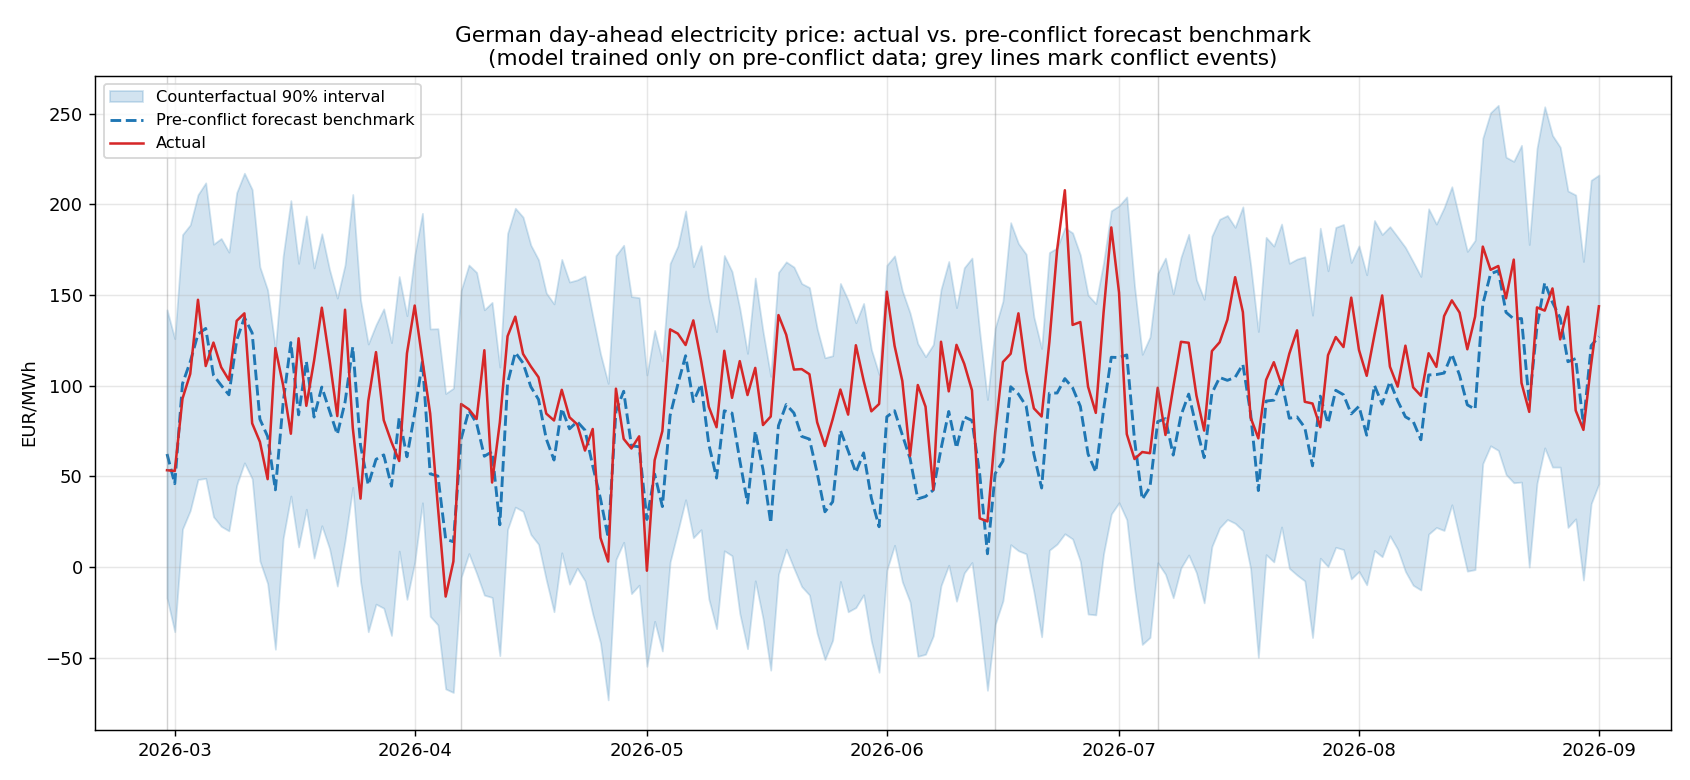

The data file committed next to this chart (first rows):
date, actual, counterfactual, cf_lower, cf_upper, episode, excess, outside_band
2026-02-28, 53.35, 62.32, -17.14, 141.9, 2026 Iran, -8.965, 0
2026-03-01, 52.93, 45.94, -35.74, 126, 2026 Iran, 6.999, 0
2026-03-02, 92.87, 101.1, 20.88, 183.3, 2026 Iran, -8.233, 0
2026-03-03, 106.5, 113.2, 31.11, 188.8, 2026 Iran, -6.687, 0
2026-03-04, 147.4, 128.4, 48.23, 205.4, 2026 Iran, 19, 0
2026-03-05, 110.9, 131.6, 48.9, 211.9, 2026 Iran, -20.74, 0
2026-03-06, 123.8, 105.8, 27.69, 178.1, 2026 Iran, 17.96, 0
2026-03-07, 110.2, 100.2, 22.38, 181.2, 2026 Iran, 9.962, 0
2026-03-08, 103.1, 94.96, 19.9, 173.7, 2026 Iran, 8.167, 0
2026-03-09, 135.8, 125, 45.01, 206.5, 2026 Iran, 10.8, 0
2026-03-10, 139.9, 137.6, 57.44, 217.2, 2026 Iran, 2.308, 0
2026-03-11, 79.25, 129.1, 48.66, 208.2, 2026 Iran, -49.87, 0
2026-03-12, 69.05, 81.54, 3.244, 165.5, 2026 Iran, -12.49, 0
2026-03-13, 48.44, 71.97, -9.178, 152.8, 2026 Iran, -23.53, 0
2026-03-14, 120.7, 42.53, -45.44, 120.3, 2026 Iran, 78.2, 1
2026-03-15, 100.3, 90.37, 15.62, 171.5, 2026 Iran, 9.931, 0
2026-03-16, 73.5, 123.8, 39.13, 202.1, 2026 Iran, -50.28, 0
2026-03-17, 126.2, 83.93, 11.01, 167.5, 2026 Iran, 42.23, 0
2026-03-18, 88.91, 113.5, 31.86, 193.7, 2026 Iran, -24.55, 0
2026-03-19, 113.8, 82.68, 4.884, 165, 2026 Iran, 31.11, 0
2026-03-20, 143, 99.24, 22.74, 183.8, 2026 Iran, 43.79, 0
2026-03-21, 114.3, 86.08, 10.07, 164, 2026 Iran, 28.26, 0
2026-03-22, 83.24, 73.14, -10.58, 148.3, 2026 Iran, 10.1, 0
2026-03-23, 141.9, 90.89, 14.59, 166.7, 2026 Iran, 51.03, 0
2026-03-24, 76.81, 121.4, 43.93, 205.5, 2026 Iran, -44.56, 0
2026-03-25, 37.69, 67.05, -7.888, 147.3, 2026 Iran, -29.36, 0
2026-03-26, 91.48, 45.21, -35.77, 123, 2026 Iran, 46.27, 0
2026-03-27, 118.5, 59.34, -20.51, 133.6, 2026 Iran, 59.18, 0
2026-03-28, 81, 61.82, -22.75, 142.4, 2026 Iran, 19.18, 0
2026-03-29, 68.88, 44.55, -37.82, 123.7, 2026 Iran, 24.33, 0
2026-03-30, 58.44, 82.53, 8.747, 160.2, 2026 Iran, -24.09, 0
2026-03-31, 117.8, 60.77, -17.88, 138.6, 2026 Iran, 57.06, 0
2026-04-01, 144.2, 84.86, 2.495, 172.1, 2026 Iran, 59.36, 0
2026-04-02, 114, 113.5, 35.43, 195.1, 2026 Iran, 0.5347, 0
2026-04-03, 84.64, 51.37, -27.24, 131.3, 2026 Iran, 33.27, 0
2026-04-04, 33.08, 50.13, -32.03, 131.5, 2026 Iran, -17.05, 0
2026-04-05, -16.34, 15.4, -67.31, 95.7, 2026 Iran, -31.74, 0
2026-04-06, 3.036, 13.87, -69.28, 98.61, 2026 Iran, -10.84, 0
2026-04-07, 89.89, 70.64, -5.775, 152.6, 2026 Iran, 19.24, 0
2026-04-08, 86.97, 86.35, 7.374, 166.6, 2026 Iran, 0.6199, 0
2026-04-09, 81.63, 79.19, -3.587, 162.5, 2026 Iran, 2.44, 0
2026-04-10, 119.6, 61.09, -15.56, 141.9, 2026 Iran, 58.48, 0
2026-04-11, 46.57, 63.61, -16.81, 146, 2026 Iran, -17.04, 0
2026-04-12, 79.73, 23.26, -48.96, 110.2, 2026 Iran, 56.47, 0
2026-04-13, 127.3, 101.4, 20.68, 184, 2026 Iran, 25.86, 0
2026-04-14, 138.1, 118.3, 33.02, 197.9, 2026 Iran, 19.77, 0
2026-04-15, 117.5, 112.5, 30.67, 193, 2026 Iran, 5.042, 0
2026-04-16, 110.7, 99.47, 17.94, 177.6, 2026 Iran, 11.22, 0
2026-04-17, 104.6, 92.37, 12.48, 169.5, 2026 Iran, 12.28, 0
2026-04-18, 84.59, 70.64, -7.185, 151.2, 2026 Iran, 13.95, 0
2026-04-19, 80.81, 58.99, -24.73, 145.1, 2026 Iran, 21.82, 0
2026-04-20, 97.71, 87.44, 7.834, 169.7, 2026 Iran, 10.27, 0
2026-04-21, 82.57, 76.19, -9.521, 157.2, 2026 Iran, 6.385, 0
2026-04-22, 78.67, 80.15, -0.6882, 158.4, 2026 Iran, -1.484, 0
2026-04-23, 64.21, 75.47, -7.669, 160.5, 2026 Iran, -11.26, 0
2026-04-24, 76.11, 55.8, -25.97, 138.5, 2026 Iran, 20.31, 0
2026-04-25, 16.13, 37.72, -41.89, 117.6, 2026 Iran, -21.59, 0
2026-04-26, 2.985, 16.14, -73.38, 101.3, 2026 Iran, -13.15, 0
2026-04-27, 98.36, 85.85, 4.038, 171.8, 2026 Iran, 12.51, 0
2026-04-28, 70.65, 96.93, 13.61, 177.5, 2026 Iran, -26.28, 0
... 312 more rows
